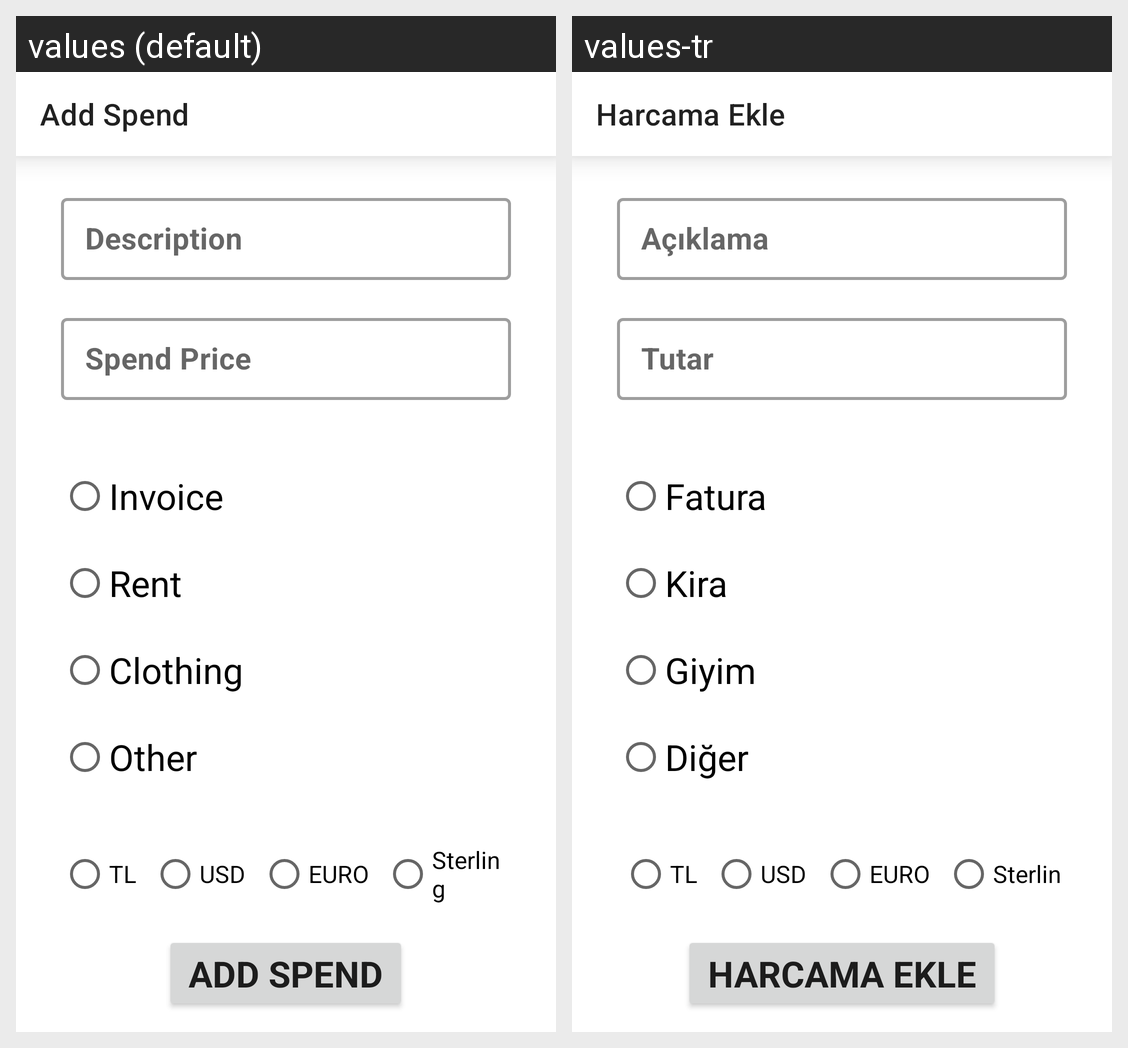

Strings drawn on this Android screen and how each of the app's shown locales translates them:
Android screen res/layout/fragment_add_spend.xml rendered under 2 locales, left to right: values (default), values-tr. Device: Nexus 5 (rendered at 1080×1920; each locale shown at half size, 540×960, under a caption strip naming it); theme CustomAppTheme.
Strings drawn on this screen, with the default value and each locale's value (text and hints the layout hard-codes, and strings that could not be matched under every locale, appear in the picture but are not listed):

addSpend
  values: Add Spend
  values-tr: Harcama Ekle

description
  values: Description
  values-tr: Açıklama

spendPrice
  values: Spend Price
  values-tr: Tutar

bill
  values: Invoice
  values-tr: Fatura

hireSpend
  values: Rent
  values-tr: Kira

clothing
  values: Clothing
  values-tr: Giyim

other
  values: Other
  values-tr: Diğer

tl
  values: TL
  values-tr: TL  [not translated; the default value is used]

usd
  values: USD
  values-tr: USD  [not translated; the default value is used]

euro
  values: EURO
  values-tr: EURO  [not translated; the default value is used]

gbp
  values: Sterling
  values-tr: Sterlin
